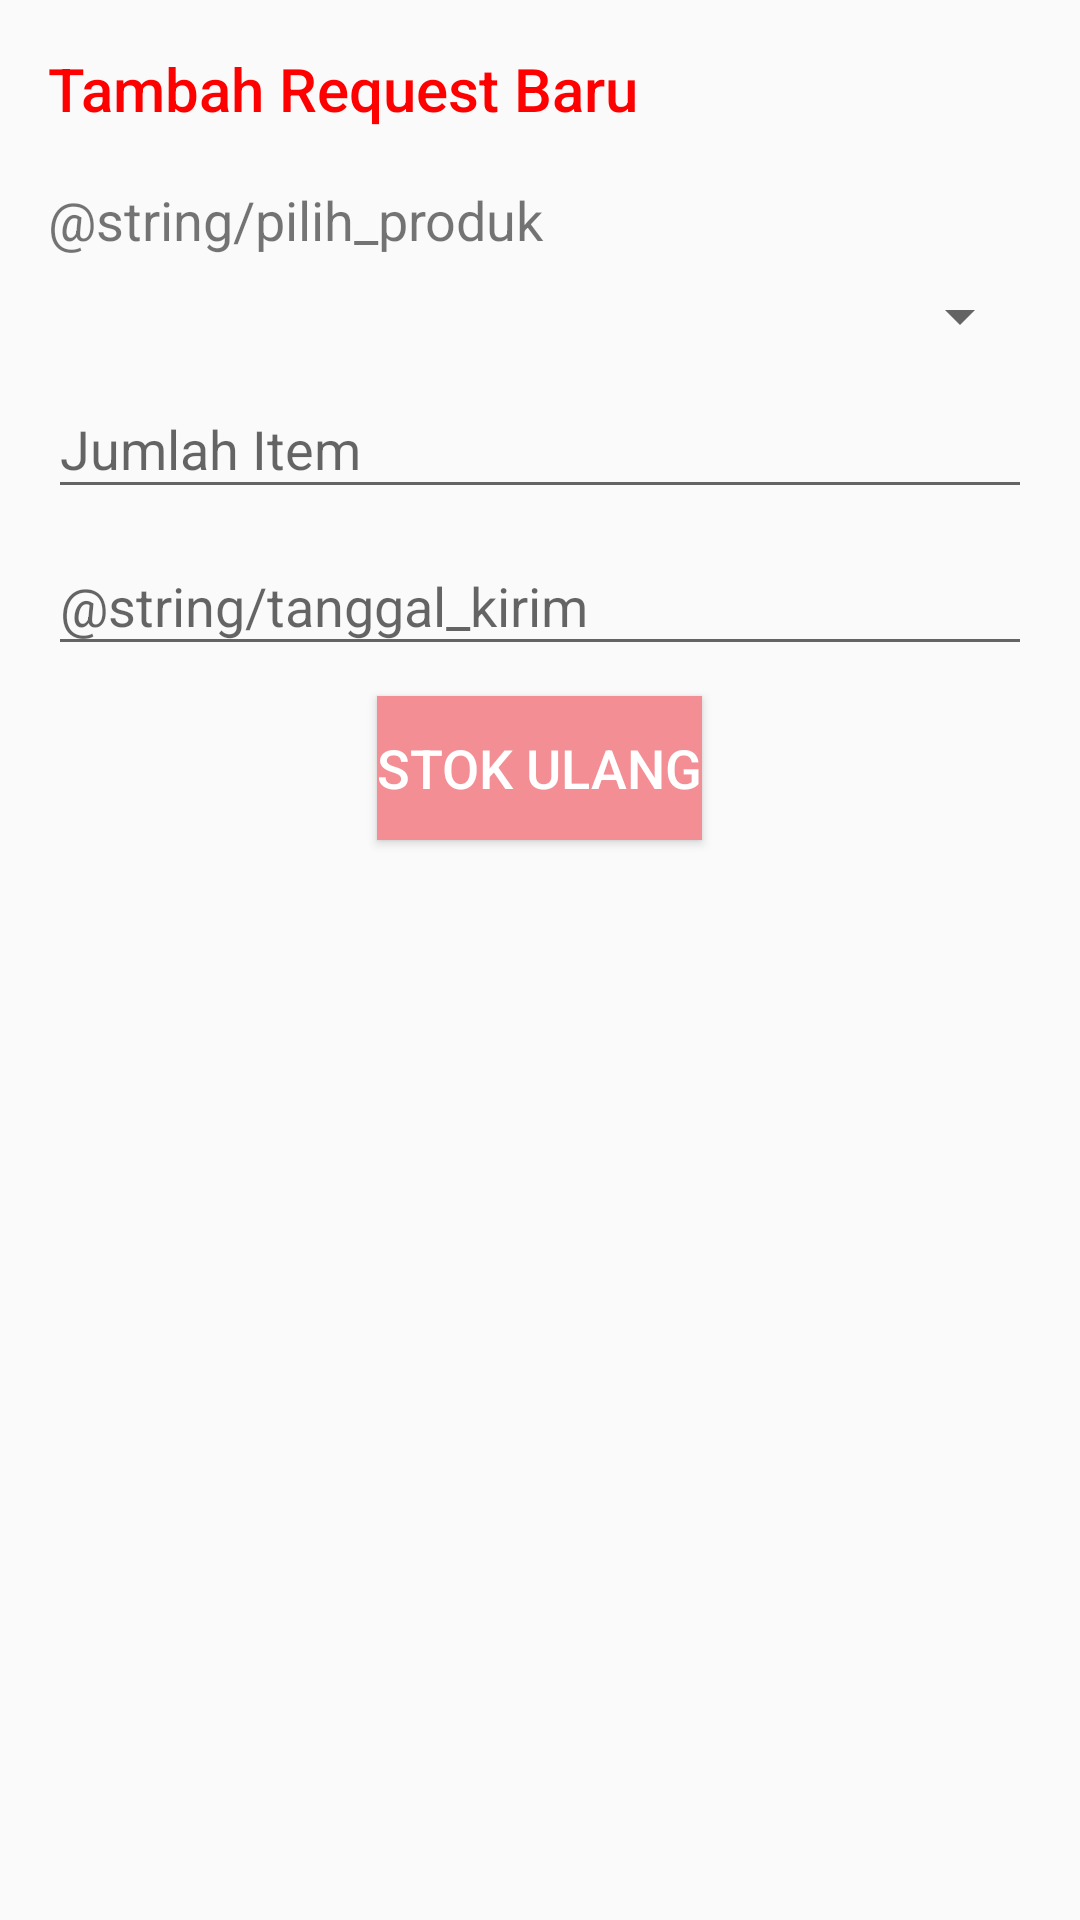

Android layout source for this screen:
<!-- AndroidManifest.xml: application theme AppTheme -->
<!-- res/layout/input_request.xml -->
<?xml version="1.0" encoding="utf-8"?>
<LinearLayout xmlns:android="http://schemas.android.com/apk/res/android"
    android:layout_width="320dp"
    android:layout_height="match_parent"
    android:layout_gravity="center_horizontal"
    android:orientation="vertical"
    android:layout_margin="16dp"
    android:padding="16dp">

    <LinearLayout
        android:layout_width="match_parent"
        android:layout_height="match_parent"
        android:orientation="vertical">

        <TextView
            style="@style/TextAppearance.AppCompat.Title"
            android:layout_width="match_parent"
            android:layout_height="wrap_content"
            android:text="Tambah Request Baru"
            android:layout_marginBottom="8dp"
            android:textColor="@color/colorPrimaryDark" />

        <android.support.design.widget.TextInputLayout
            android:id="@+id/til_code"
            android:layout_width="match_parent"
            android:layout_height="wrap_content"
            android:layout_marginTop="10dp">

            <TextView
                android:layout_width="match_parent"
                android:layout_height="wrap_content"
                android:text="@string/pilih_produk"
                android:textSize="18sp"/>

            <Spinner
                android:id="@+id/product_list"
                android:layout_width="match_parent"
                android:layout_height="wrap_content"
                android:layout_marginTop="8dp">

            </Spinner>
        </android.support.design.widget.TextInputLayout>

        <android.support.design.widget.TextInputLayout
            android:id="@+id/til_name"
            android:layout_width="match_parent"
            android:layout_height="wrap_content">

            <EditText
                android:id="@+id/et_qty"
                android:layout_width="match_parent"
                android:layout_height="wrap_content"
                android:hint="Jumlah Item"
                android:inputType="text"
                android:singleLine="true" />
        </android.support.design.widget.TextInputLayout>

        <android.support.design.widget.TextInputLayout
            android:id="@+id/til_desc"
            android:layout_width="match_parent"
            android:layout_height="wrap_content">

            <EditText
                android:id="@+id/et_sendate"
                android:layout_width="match_parent"
                android:layout_height="wrap_content"
                android:hint="@string/tanggal_kirim"
                android:inputType="text" />
        </android.support.design.widget.TextInputLayout>

        <Button
            android:id="@+id/btn_stok_ulang"
            android:layout_width="wrap_content"
            android:layout_height="wrap_content"
            android:layout_gravity="center_horizontal"
            android:layout_marginTop="10dp"
            android:background="@color/colorAccent"
            android:text="Stok Ulang" />
    </LinearLayout>
</LinearLayout>
<!-- resources referenced by this layout -->
<resources>
  <color name="colorAccent">@color/c_blue</color>
  <color name="colorPrimaryDark">@color/c_red</color>
  <style name="AppTheme" parent="Theme.AppCompat.Light.NoActionBar">
          
          <item name="colorPrimary">@color/c_green_soft</item>
          <item name="colorPrimaryDark">@color/c_green_dark</item>
          <item name="colorAccent">@color/c_green</item>
  
          
          <item name="android:buttonStyle">@style/celuk_button</item>
          <item name="colorControlHighlight">@color/c_black</item>
          <item name="colorButtonNormal">@color/c_green_dark</item>
      </style>
  <color name="c_blue">#f28e94</color>
  <color name="c_red">#ff0000</color>
  <color name="c_green_soft">#c9dd5e</color>
  <color name="c_green_dark">#3e460f</color>
  <color name="c_green">#75851d</color>
  <style name="celuk_button" parent="@android:style/Widget.Material.Button">
          
          <item name="android:textSize">18sp</item>
          <item name="android:textColor">@color/c_white</item>
      </style>
  <color name="c_black">#000000</color>
  <color name="c_white">#FFFFFF</color>
</resources>
